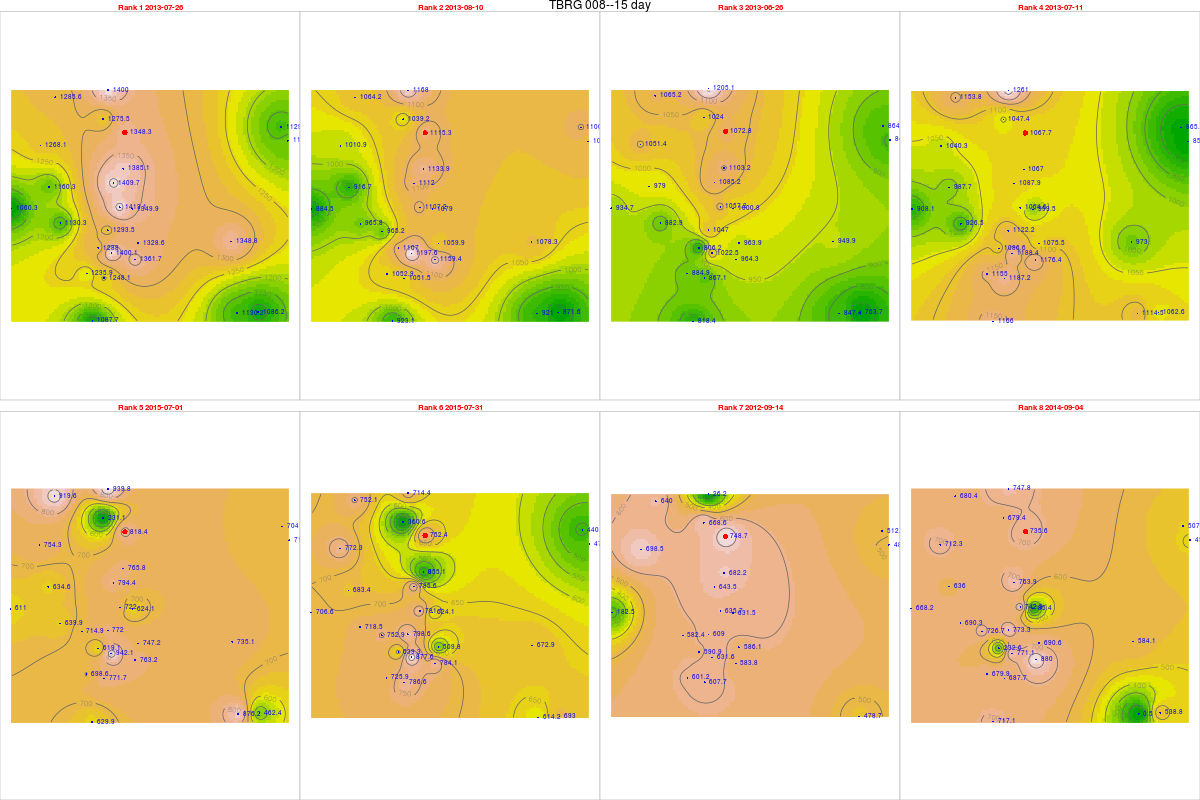

Source data for this figure (header and first rows):
, tips, mm, dt.tm, Unit_ID, Rank, cat, Unit_ID, Installati, Lat, Long, elevation, slope, aspect, x, y, z, coords.x1, coords.x2
23, 50.5, 1348, 2013-07-26, TBRG 008, 1, 8, TBRG 008, 20/08/2012, 14.48, 74.7, 552, 8.04, 165.3, 467419, 1601051, 0, 467419, 1601051
24, 41.77, 1115, 2013-08-10, TBRG 008, 2, 8, TBRG 008, 20/08/2012, 14.48, 74.7, 552, 8.04, 165.3, 467419, 1601051, 0, 467419, 1601051
21, 40.18, 1073, 2013-06-26, TBRG 008, 3, 8, TBRG 008, 20/08/2012, 14.48, 74.7, 552, 8.04, 165.3, 467419, 1601051, 0, 467419, 1601051
22, 39.99, 1068, 2013-07-11, TBRG 008, 4, 8, TBRG 008, 20/08/2012, 14.48, 74.7, 552, 8.04, 165.3, 467419, 1601051, 0, 467419, 1601051
70, 30.65, 818.4, 2015-07-01, TBRG 008, 5, 8, TBRG 008, 20/08/2012, 14.48, 74.7, 552, 8.04, 165.3, 467419, 1601051, 0, 467419, 1601051
72, 28.18, 752.4, 2015-07-31, TBRG 008, 6, 8, TBRG 008, 20/08/2012, 14.48, 74.7, 552, 8.04, 165.3, 467419, 1601051, 0, 467419, 1601051
2, 28.04, 748.7, 2012-09-14, TBRG 008, 7, 8, TBRG 008, 20/08/2012, 14.48, 74.7, 552, 8.04, 165.3, 467419, 1601051, 0, 467419, 1601051
50, 27.55, 735.6, 2014-09-04, TBRG 008, 8, 8, TBRG 008, 20/08/2012, 14.48, 74.7, 552, 8.04, 165.3, 467419, 1601051, 0, 467419, 1601051
231, 50, 1294, 2013-07-26, TBRG 001, 1, 1, TBRG 001, 17/08/2012, 14.45, 74.69, 518, 10.05, 154.8, 466743, 1597181, 0, 466743, 1597181
241, NA, NA, 2013-08-10, TBRG 001, 2, 1, TBRG 001, 17/08/2012, 14.45, 74.69, 518, 10.05, 154.8, 466743, 1597181, 0, 466743, 1597181
211, 40.47, 1047, 2013-06-26, TBRG 001, 3, 1, TBRG 001, 17/08/2012, 14.45, 74.69, 518, 10.05, 154.8, 466743, 1597181, 0, 466743, 1597181
221, 43.38, 1122, 2013-07-11, TBRG 001, 4, 1, TBRG 001, 17/08/2012, 14.45, 74.69, 518, 10.05, 154.8, 466743, 1597181, 0, 466743, 1597181
701, 29.84, 772, 2015-07-01, TBRG 001, 5, 1, TBRG 001, 17/08/2012, 14.45, 74.69, 518, 10.05, 154.8, 466743, 1597181, 0, 466743, 1597181
721, 30.87, 798.6, 2015-07-31, TBRG 001, 6, 1, TBRG 001, 17/08/2012, 14.45, 74.69, 518, 10.05, 154.8, 466743, 1597181, 0, 466743, 1597181
25, 23.54, 609, 2012-09-14, TBRG 001, 7, 1, TBRG 001, 17/08/2012, 14.45, 74.69, 518, 10.05, 154.8, 466743, 1597181, 0, 466743, 1597181
501, 29.89, 773.3, 2014-09-04, TBRG 001, 8, 1, TBRG 001, 17/08/2012, 14.45, 74.69, 518, 10.05, 154.8, 466743, 1597181, 0, 466743, 1597181
232, 54.64, 1385, 2013-07-26, TBRG 002, 1, 2, TBRG 002, 18/08/2012, 14.47, 74.7, 550, 4.299, 220.5, 467356, 1599612, 0, 467356, 1599612
242, 44.73, 1134, 2013-08-10, TBRG 002, 2, 2, TBRG 002, 18/08/2012, 14.47, 74.7, 550, 4.299, 220.5, 467356, 1599612, 0, 467356, 1599612
212, 43.52, 1103, 2013-06-26, TBRG 002, 3, 2, TBRG 002, 18/08/2012, 14.47, 74.7, 550, 4.299, 220.5, 467356, 1599612, 0, 467356, 1599612
222, 42.09, 1067, 2013-07-11, TBRG 002, 4, 2, TBRG 002, 18/08/2012, 14.47, 74.7, 550, 4.299, 220.5, 467356, 1599612, 0, 467356, 1599612
68, 30.21, 765.8, 2015-07-01, TBRG 002, 5, 2, TBRG 002, 18/08/2012, 14.47, 74.7, 550, 4.299, 220.5, 467356, 1599612, 0, 467356, 1599612
702, 33.73, 855.1, 2015-07-31, TBRG 002, 6, 2, TBRG 002, 18/08/2012, 14.47, 74.7, 550, 4.299, 220.5, 467356, 1599612, 0, 467356, 1599612
26, 26.91, 682.2, 2012-09-14, TBRG 002, 7, 2, TBRG 002, 18/08/2012, 14.47, 74.7, 550, 4.299, 220.5, 467356, 1599612, 0, 467356, 1599612
NA, NA, NA, NA, TBRG 002, 8, 2, TBRG 002, 18/08/2012, 14.47, 74.7, 550, 4.299, 220.5, 467356, 1599612, 0, 467356, 1599612
233, 42.81, 1155, 2013-07-26, TBRG 003, 1, 3, TBRG 003, 18/08/2012, 14.48, 74.76, 513, 1.431, 188.8, 473867, 1600721, 0, 473867, 1600721
243, 40.41, 1090, 2013-08-10, TBRG 003, 2, 3, TBRG 003, 18/08/2012, 14.48, 74.76, 513, 1.431, 188.8, 473867, 1600721, 0, 473867, 1600721
213, 31.3, 844.5, 2013-06-26, TBRG 003, 3, 3, TBRG 003, 18/08/2012, 14.48, 74.76, 513, 1.431, 188.8, 473867, 1600721, 0, 473867, 1600721
223, 31.59, 852.3, 2013-07-11, TBRG 003, 4, 3, TBRG 003, 18/08/2012, 14.48, 74.76, 513, 1.431, 188.8, 473867, 1600721, 0, 473867, 1600721
703, 26.36, 711.2, 2015-07-01, TBRG 003, 5, 3, TBRG 003, 18/08/2012, 14.48, 74.76, 513, 1.431, 188.8, 473867, 1600721, 0, 473867, 1600721
722, 17.66, 476.5, 2015-07-31, TBRG 003, 6, 3, TBRG 003, 18/08/2012, 14.48, 74.76, 513, 1.431, 188.8, 473867, 1600721, 0, 473867, 1600721
27, 17.95, 484.3, 2012-09-14, TBRG 003, 7, 3, TBRG 003, 18/08/2012, 14.48, 74.76, 513, 1.431, 188.8, 473867, 1600721, 0, 473867, 1600721
502, 18.34, 494.8, 2014-09-04, TBRG 003, 8, 3, TBRG 003, 18/08/2012, 14.48, 74.76, 513, 1.431, 188.8, 473867, 1600721, 0, 473867, 1600721
234, 47.73, 1248, 2013-07-26, TBRG 004, 1, 4, TBRG 004, 18/08/2012, 14.43, 74.69, 540, 2.167, 137.1, 466593, 1595293, 0, 466593, 1595293
244, 40.21, 1051, 2013-08-10, TBRG 004, 2, 4, TBRG 004, 18/08/2012, 14.43, 74.69, 540, 2.167, 137.1, 466593, 1595293, 0, 466593, 1595293
214, 33.16, 867.1, 2013-06-26, TBRG 004, 3, 4, TBRG 004, 18/08/2012, 14.43, 74.69, 540, 2.167, 137.1, 466593, 1595293, 0, 466593, 1595293
224, 45.4, 1187, 2013-07-11, TBRG 004, 4, 4, TBRG 004, 18/08/2012, 14.43, 74.69, 540, 2.167, 137.1, 466593, 1595293, 0, 466593, 1595293
704, 29.51, 771.7, 2015-07-01, TBRG 004, 5, 4, TBRG 004, 18/08/2012, 14.43, 74.69, 540, 2.167, 137.1, 466593, 1595293, 0, 466593, 1595293
723, 30.08, 786.6, 2015-07-31, TBRG 004, 6, 4, TBRG 004, 18/08/2012, 14.43, 74.69, 540, 2.167, 137.1, 466593, 1595293, 0, 466593, 1595293
28, 23.24, 607.7, 2012-09-14, TBRG 004, 7, 4, TBRG 004, 18/08/2012, 14.43, 74.69, 540, 2.167, 137.1, 466593, 1595293, 0, 466593, 1595293
503, 26.3, 687.7, 2014-09-04, TBRG 004, 8, 4, TBRG 004, 18/08/2012, 14.43, 74.69, 540, 2.167, 137.1, 466593, 1595293, 0, 466593, 1595293
235, 61.95, 1350, 2013-07-26, TBRG 005, 1, 5, TBRG 005, 19/08/2012, 14.45, 74.7, 531, 8.231, 15.75, 467713, 1598027, 0, 467713, 1598027
245, 49.52, 1079, 2013-08-10, TBRG 005, 2, 5, TBRG 005, 19/08/2012, 14.45, 74.7, 531, 8.231, 15.75, 467713, 1598027, 0, 467713, 1598027
215, 45.93, 1001, 2013-06-26, TBRG 005, 3, 5, TBRG 005, 19/08/2012, 14.45, 74.7, 531, 8.231, 15.75, 467713, 1598027, 0, 467713, 1598027
225, 45.87, 999.5, 2013-07-11, TBRG 005, 4, 5, TBRG 005, 19/08/2012, 14.45, 74.7, 531, 8.231, 15.75, 467713, 1598027, 0, 467713, 1598027
705, 28.64, 624.1, 2015-07-01, TBRG 005, 5, 5, TBRG 005, 19/08/2012, 14.45, 74.7, 531, 8.231, 15.75, 467713, 1598027, 0, 467713, 1598027
724, 28.64, 624.1, 2015-07-31, TBRG 005, 6, 5, TBRG 005, 19/08/2012, 14.45, 74.7, 531, 8.231, 15.75, 467713, 1598027, 0, 467713, 1598027
29, 28.98, 631.5, 2012-09-14, TBRG 005, 7, 5, TBRG 005, 19/08/2012, 14.45, 74.7, 531, 8.231, 15.75, 467713, 1598027, 0, 467713, 1598027
504, 3.92, 85.42, 2014-09-04, TBRG 005, 8, 5, TBRG 005, 19/08/2012, 14.45, 74.7, 531, 8.231, 15.75, 467713, 1598027, 0, 467713, 1598027
236, NA, NA, 2013-07-26, TBRG 006, 1, 6, TBRG 006, 20/08/2012, 14.45, 74.68, 545, 15.82, 111.2, 465721, 1597140, 0, 465721, 1597140
246, 36.91, 965.2, 2013-08-10, TBRG 006, 2, 6, TBRG 006, 20/08/2012, 14.45, 74.68, 545, 15.82, 111.2, 465721, 1597140, 0, 465721, 1597140
216, NA, NA, 2013-06-26, TBRG 006, 3, 6, TBRG 006, 20/08/2012, 14.45, 74.68, 545, 15.82, 111.2, 465721, 1597140, 0, 465721, 1597140
226, NA, NA, 2013-07-11, TBRG 006, 4, 6, TBRG 006, 20/08/2012, 14.45, 74.68, 545, 15.82, 111.2, 465721, 1597140, 0, 465721, 1597140
706, 27.34, 714.9, 2015-07-01, TBRG 006, 5, 6, TBRG 006, 20/08/2012, 14.45, 74.68, 545, 15.82, 111.2, 465721, 1597140, 0, 465721, 1597140
725, 28.79, 752.9, 2015-07-31, TBRG 006, 6, 6, TBRG 006, 20/08/2012, 14.45, 74.68, 545, 15.82, 111.2, 465721, 1597140, 0, 465721, 1597140
210, 22.27, 582.4, 2012-09-14, TBRG 006, 7, 6, TBRG 006, 20/08/2012, 14.45, 74.68, 545, 15.82, 111.2, 465721, 1597140, 0, 465721, 1597140
505, 27.79, 726.7, 2014-09-04, TBRG 006, 8, 6, TBRG 006, 20/08/2012, 14.45, 74.68, 545, 15.82, 111.2, 465721, 1597140, 0, 465721, 1597140
237, 47.98, 1268, 2013-07-26, TBRG 007, 1, 7, TBRG 007, 19/08/2012, 14.48, 74.67, 600, 37.92, 169.8, 464073, 1600539, 0, 464073, 1600539
247, 38.25, 1011, 2013-08-10, TBRG 007, 2, 7, TBRG 007, 19/08/2012, 14.48, 74.67, 600, 37.92, 169.8, 464073, 1600539, 0, 464073, 1600539
217, 39.78, 1051, 2013-06-26, TBRG 007, 3, 7, TBRG 007, 19/08/2012, 14.48, 74.67, 600, 37.92, 169.8, 464073, 1600539, 0, 464073, 1600539
227, 39.36, 1040, 2013-07-11, TBRG 007, 4, 7, TBRG 007, 19/08/2012, 14.48, 74.67, 600, 37.92, 169.8, 464073, 1600539, 0, 464073, 1600539
... 164 more rows
